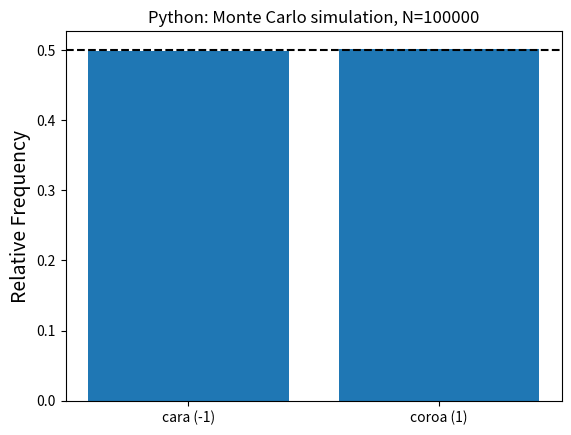

Write Python code to recreate this figure.
import numpy as np
import pandas as pd
import collections as cl
from matplotlib import pylab as plt

# Estimate the prob from the frequency
def obtain_relative_frequency(v):
 count = cl.Counter( v )
 x     = np.array( list( count.keys()   ) )
 fa    = np.array( list( count.values() ) )
 fr    = 1.0*fa/np.sum(fa)
 return x,fr

moeda = np.array([-1,1])

# N jogadas de uma moeda
N       = 10**5
results = np.random.choice(moeda, size=N)
vx, vfr = obtain_relative_frequency( results )

# Plot with matplotlib 
xlabel=['cara (-1)','coroa (1)']
plt.bar(xlabel, vfr)
plt.axhline(y=1/2, color='k', linestyle='--')
plt.ylabel('Relative Frequency', fontsize=14)
plt.title('Python: Monte Carlo simulation, N=%d'%(N))
plt.savefig( 'moeda-N%d-from-python.png'%(N) )
plt.close()
